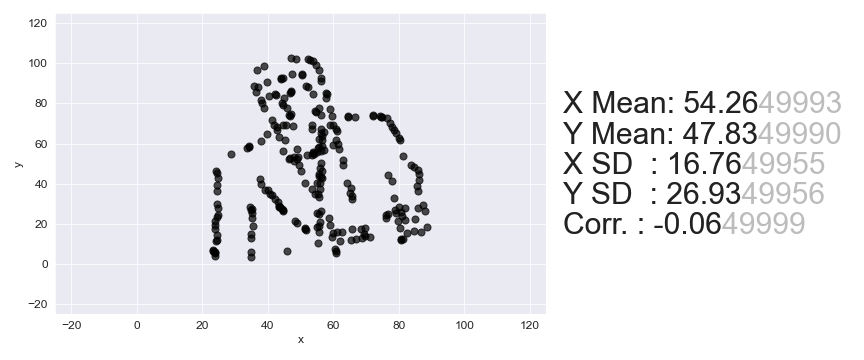

The file beside this chart, header and first rows:
, x, y
0, 46.94, 102.4
1, 48.69, 102.2
2, 52.2, 102.1
3, 52.77, 101.5
4, 53.64, 100.9
5, 38.66, 98.71
6, 54.77, 99.29
7, 36.57, 96.53
8, 55.58, 96.66
9, 47.35, 94.68
10, 50.56, 94.6
11, 50.55, 93.93
12, 44.08, 92.75
13, 44.66, 92.46
14, 44.07, 92.08
15, 56.37, 92.7
16, 39.65, 90.73
17, 56.34, 91.35
18, 35.8, 88.76
19, 36.95, 88.17
20, 51.59, 88.64
21, 52.16, 88.01
22, 36.31, 85.78
23, 47.14, 85.94
24, 47.13, 85.61
25, 46.83, 85.25
26, 42.13, 84.55
27, 42.42, 84.24
28, 40.36, 83.74
29, 57.65, 85.08
30, 53.83, 84.45
31, 57.93, 84.43
32, 45.02, 82.76
33, 37.97, 81.54
34, 57.89, 82.75
35, 38.23, 80.22
36, 44.37, 80.02
37, 44.64, 79.04
38, 38.75, 77.58
39, 45.78, 77.79
40, 55.72, 77.55
41, 58.94, 77.46
42, 54.52, 76.45
43, 54.8, 75.8
44, 47.16, 74.54
45, 46.57, 74.16
46, 46.86, 73.84
47, 56.23, 74.23
48, 59.73, 73.83
49, 41.25, 71.73
50, 64.4, 73.52
51, 72.02, 74.12
52, 64.39, 73.19
53, 72.01, 73.78
54, 66.73, 73.03
55, 74.35, 73.62
56, 74.64, 73.31
57, 74.92, 73
58, 76.38, 72.78
59, 41.78, 69.42
... 190 more rows
